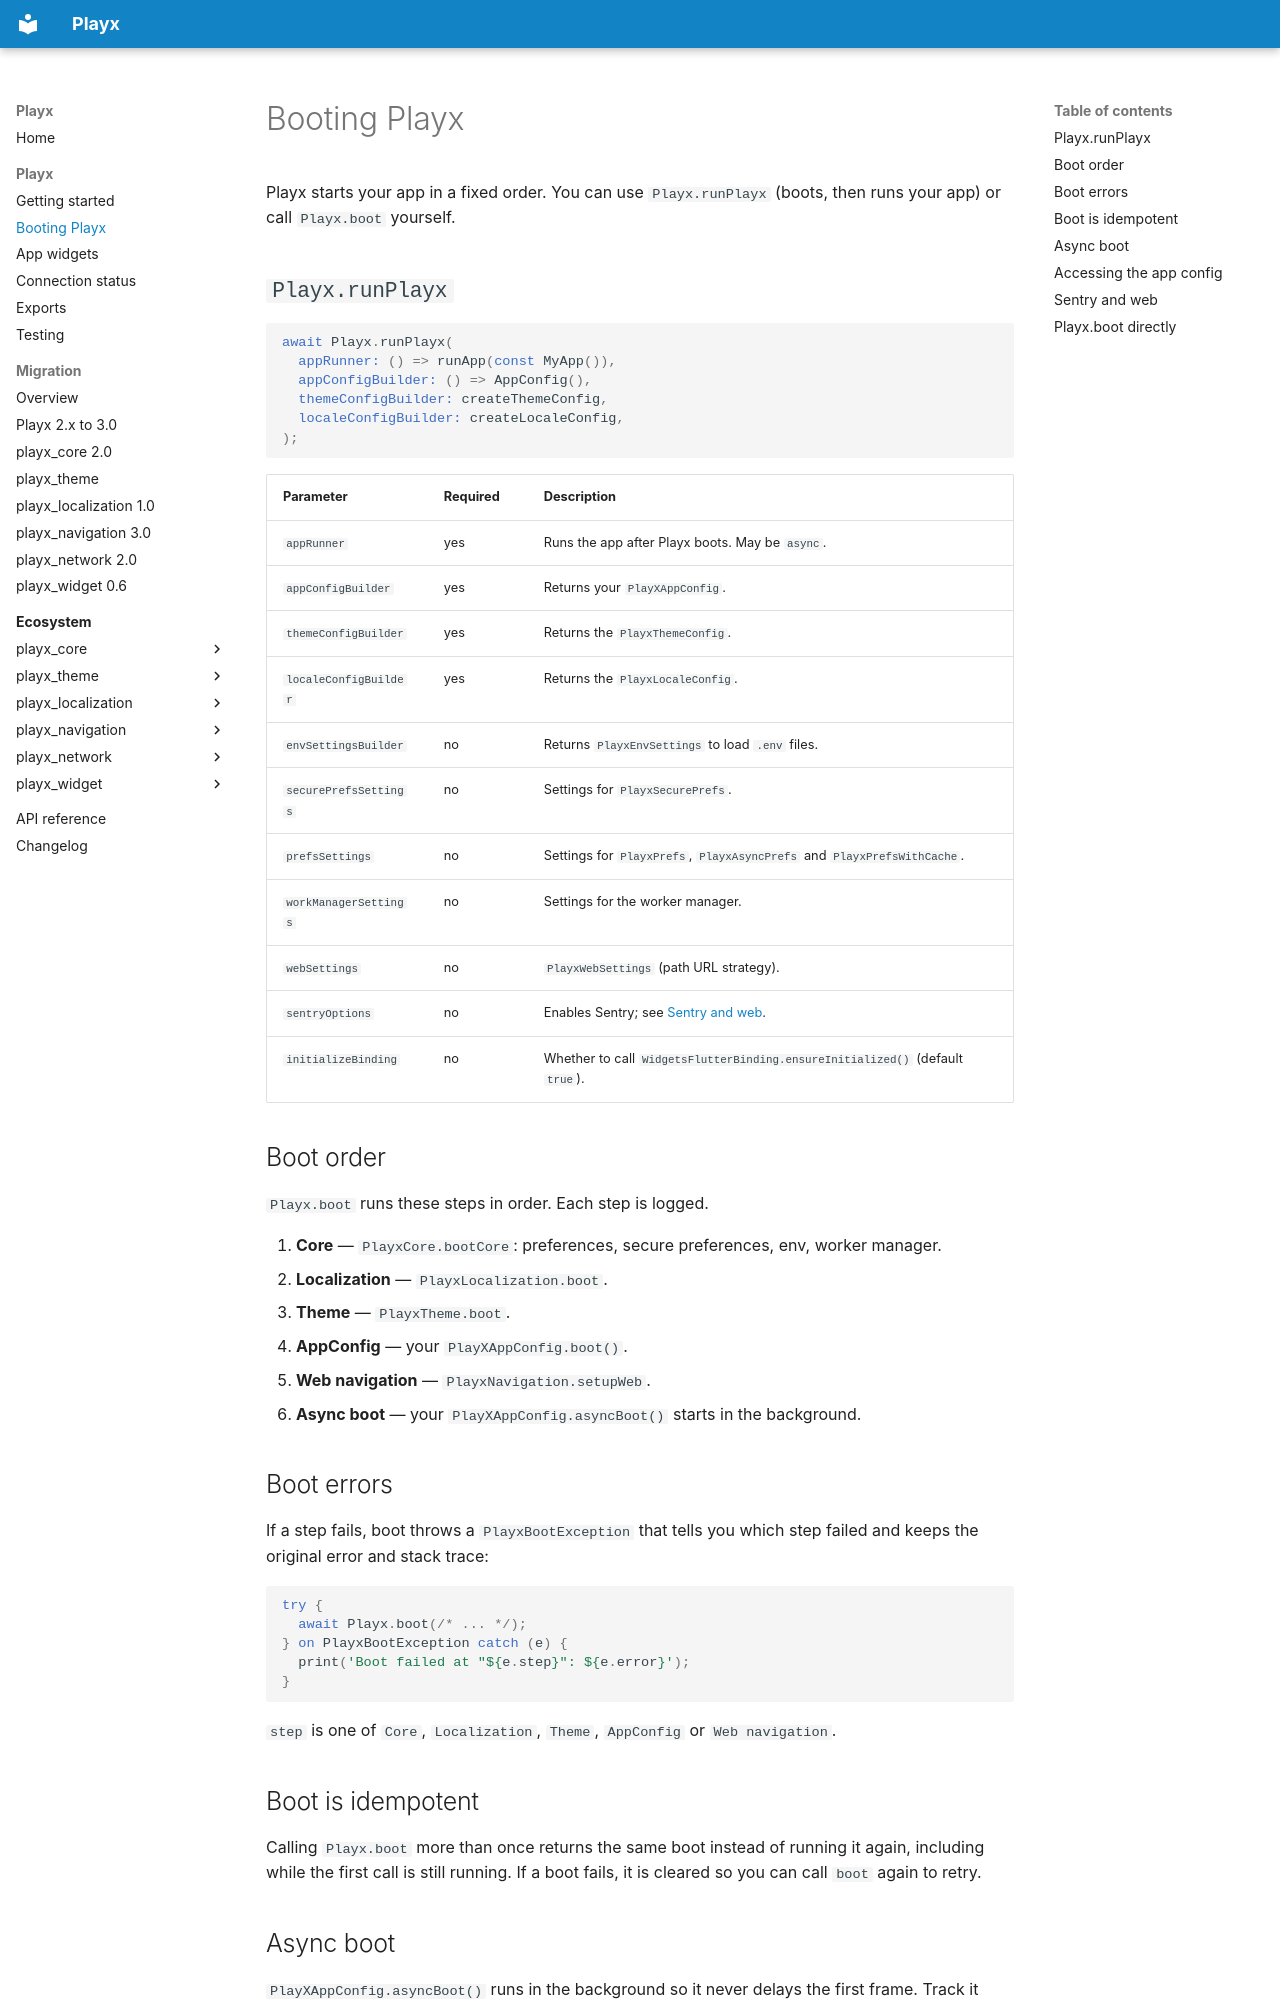

repository: playx-flutter/playx · page: booting/index.html · generator: mkdocs

# Booting Playx

Playx starts your app in a fixed order. You can use `Playx.runPlayx` (boots, then runs
your app) or call `Playx.boot` yourself.

## `Playx.runPlayx`

```dart
await Playx.runPlayx(
  appRunner: () => runApp(const MyApp()),
  appConfigBuilder: () => AppConfig(),
  themeConfigBuilder: createThemeConfig,
  localeConfigBuilder: createLocaleConfig,
);
```

| Parameter | Required | Description |
| --- | --- | --- |
| `appRunner` | yes | Runs the app after Playx boots. May be `async`. |
| `appConfigBuilder` | yes | Returns your `PlayXAppConfig`. |
| `themeConfigBuilder` | yes | Returns the `PlayxThemeConfig`. |
| `localeConfigBuilder` | yes | Returns the `PlayxLocaleConfig`. |
| `envSettingsBuilder` | no | Returns `PlayxEnvSettings` to load `.env` files. |
| `securePrefsSettings` | no | Settings for `PlayxSecurePrefs`. |
| `prefsSettings` | no | Settings for `PlayxPrefs`, `PlayxAsyncPrefs` and `PlayxPrefsWithCache`. |
| `workManagerSettings` | no | Settings for the worker manager. |
| `webSettings` | no | `PlayxWebSettings` (path URL strategy). |
| `sentryOptions` | no | Enables Sentry; see [Sentry and web](#sentry-and-web). |
| `initializeBinding` | no | Whether to call `WidgetsFlutterBinding.ensureInitialized()` (default `true`). |

## Boot order

`Playx.boot` runs these steps in order. Each step is logged.

1. **Core** — `PlayxCore.bootCore`: preferences, secure preferences, env, worker manager.
2. **Localization** — `PlayxLocalization.boot`.
3. **Theme** — `PlayxTheme.boot`.
4. **AppConfig** — your `PlayXAppConfig.boot()`.
5. **Web navigation** — `PlayxNavigation.setupWeb`.
6. **Async boot** — your `PlayXAppConfig.asyncBoot()` starts in the background.

## Boot errors

If a step fails, boot throws a `PlayxBootException` that tells you which step failed and
keeps the original error and stack trace:

```dart
try {
  await Playx.boot(/* ... */);
} on PlayxBootException catch (e) {
  print('Boot failed at "${e.step}": ${e.error}');
}
```

`step` is one of `Core`, `Localization`, `Theme`, `AppConfig` or `Web navigation`.

## Boot is idempotent

Calling `Playx.boot` more than once returns the same boot instead of running it again,
including while the first call is still running. If a boot fails, it is cleared so you can
call `boot` again to retry.
